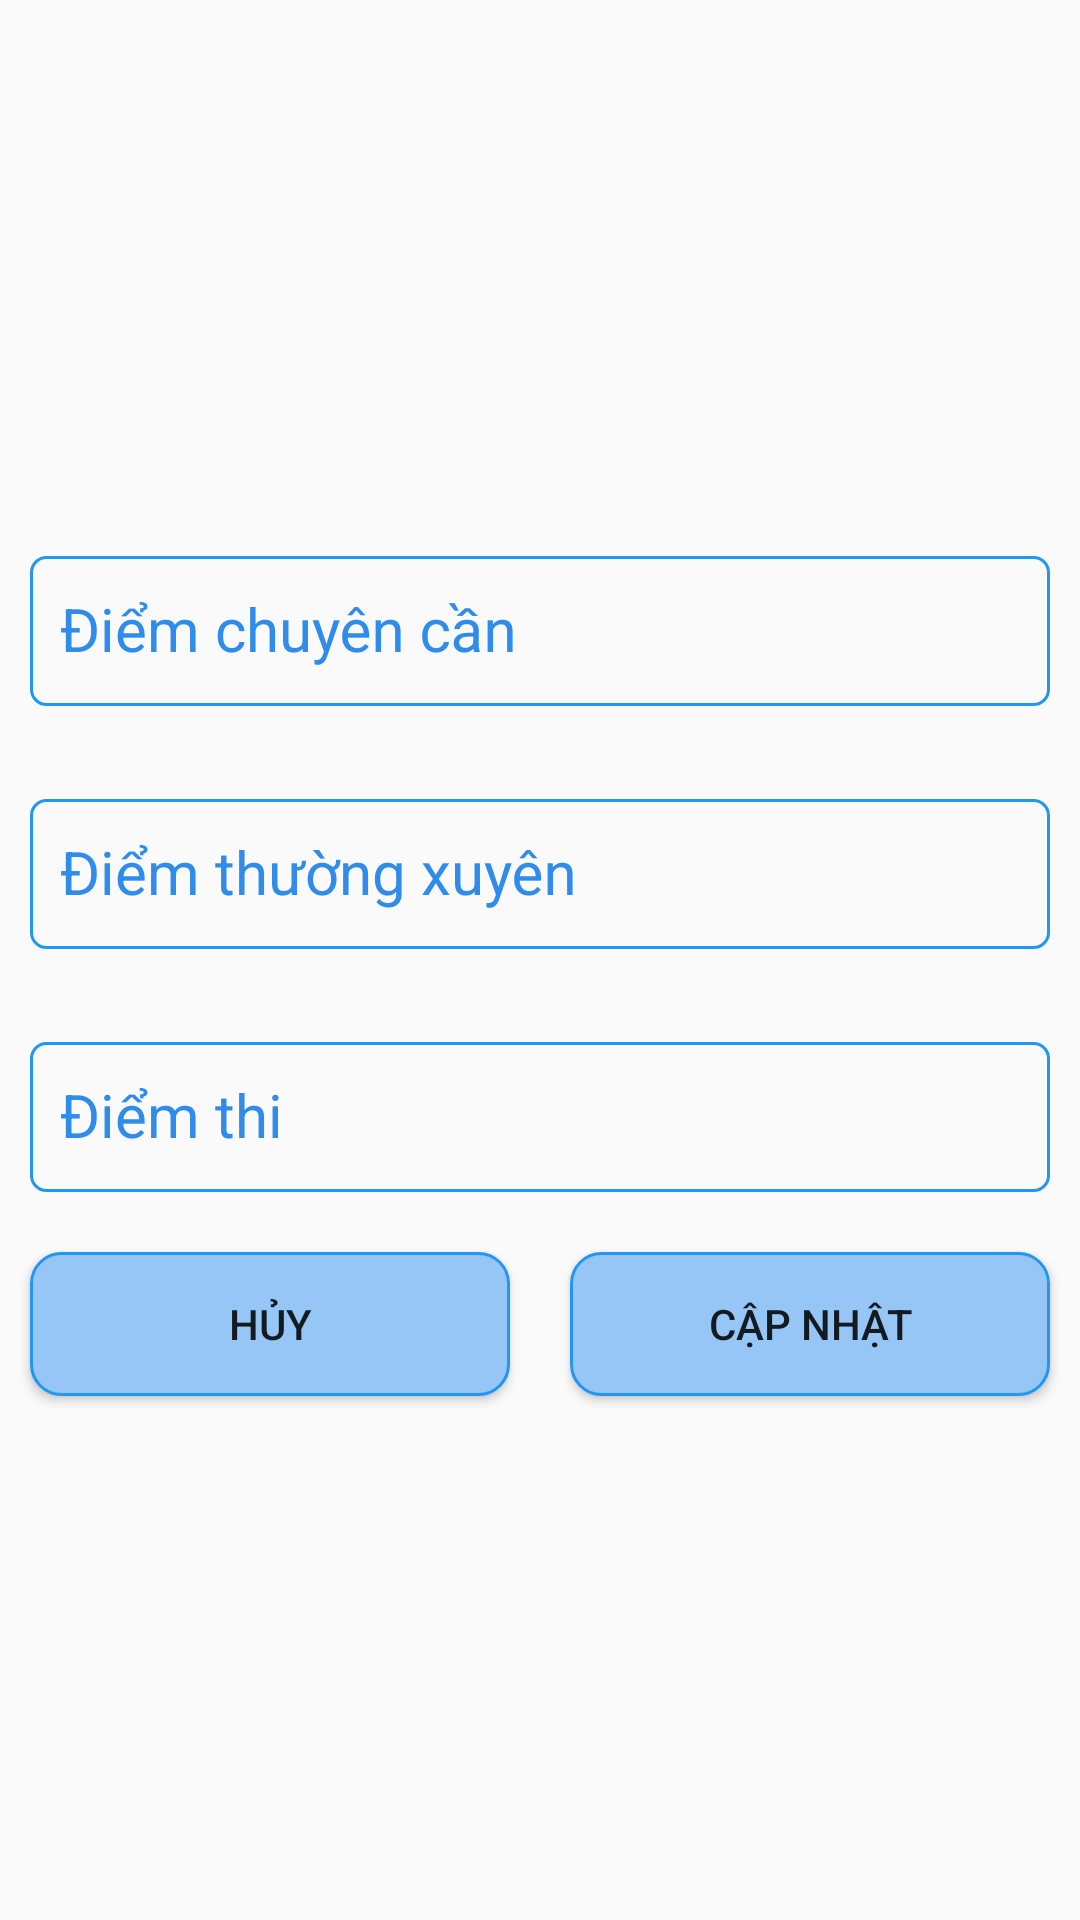

The Android layout XML behind this screen, and the referenced resources:
<!-- AndroidManifest.xml: application theme Theme.AppCompat.Light.NoActionBar -->
<!-- res/layout/layout_update_diem.xml -->
<?xml version="1.0" encoding="utf-8"?>
<RelativeLayout xmlns:android="http://schemas.android.com/apk/res/android"
    android:layout_width="match_parent"
    android:layout_height="match_parent">

    <LinearLayout
        android:layout_width="match_parent"
        android:layout_height="wrap_content"
        android:layout_centerInParent="true"
        android:orientation="vertical">

        <com.google.android.material.textfield.TextInputLayout
            android:layout_width="match_parent"
            android:layout_height="wrap_content"
            android:layout_margin="@dimen/margin_10dp"
            android:hint="@string/txt_hint_diem_cc"
            android:textColorHint="@color/mau_xanh_text_view">

            <com.google.android.material.textfield.TextInputEditText
                android:id="@+id/edt_diem_cc"
                android:layout_width="match_parent"
                android:inputType="numberDecimal"
                android:layout_height="@dimen/layout_height_input_text"
                android:background="@drawable/bg_input_text_blue"
                android:padding="@dimen/input_layout_padding_10dp"
                android:textSize="@dimen/text_size_20_sp" />
        </com.google.android.material.textfield.TextInputLayout>

        <com.google.android.material.textfield.TextInputLayout
            android:layout_width="match_parent"
            android:layout_height="wrap_content"
            android:layout_margin="@dimen/margin_10dp"
            android:hint="@string/txt_hint_diem_tx"
            android:textColorHint="@color/mau_xanh_text_view">

            <com.google.android.material.textfield.TextInputEditText
                android:id="@+id/edt_diem_tx"
                android:layout_width="match_parent"
                android:inputType="numberDecimal"
                android:layout_height="@dimen/layout_height_input_text"
                android:background="@drawable/bg_input_text_blue"
                android:padding="@dimen/input_layout_padding_10dp"
                android:textSize="@dimen/text_size_20_sp" />
        </com.google.android.material.textfield.TextInputLayout>

        <com.google.android.material.textfield.TextInputLayout
            android:layout_width="match_parent"
            android:layout_height="wrap_content"
            android:layout_margin="@dimen/margin_10dp"
            android:hint="@string/txt_hint_diem_thi"
            android:textColorHint="@color/mau_xanh_text_view">

            <com.google.android.material.textfield.TextInputEditText
                android:id="@+id/edt_diem_thi"
                android:layout_width="match_parent"
                android:inputType="numberDecimal"
                android:layout_height="@dimen/layout_height_input_text"
                android:background="@drawable/bg_input_text_blue"
                android:padding="@dimen/input_layout_padding_10dp"
                android:textSize="@dimen/text_size_20_sp" />
        </com.google.android.material.textfield.TextInputLayout>

        <LinearLayout
            android:layout_width="match_parent"
            android:layout_height="wrap_content"
            android:orientation="horizontal">

            <Button
                android:id="@+id/btn_cancel"
                android:layout_width="match_parent"
                android:layout_height="wrap_content"
                android:layout_margin="@dimen/margin_10dp"
                android:layout_weight="1"
                android:background="@drawable/bg_btn"
                android:text="Hủy" />

            <Button
                android:id="@+id/btn_update"
                android:layout_width="match_parent"
                android:layout_height="wrap_content"
                android:layout_margin="@dimen/margin_10dp"
                android:layout_weight="1"
                android:background="@drawable/bg_btn"
                android:text="Cập nhật" />
        </LinearLayout>
    </LinearLayout>

</RelativeLayout>
<!-- resources referenced by this layout -->
<resources>
  <color name="mau_xanh_text_view">#2F8CEA</color>
  <dimen name="input_layout_padding_10dp">10dp</dimen>
  <dimen name="layout_height_input_text">50dp</dimen>
  <dimen name="margin_10dp">10dp</dimen>
  <dimen name="text_size_20_sp">20sp</dimen>
  <!-- drawable bg_btn (drawable-v24) -->
  <?xml version="1.0" encoding="utf-8"?>
  <selector xmlns:android="http://schemas.android.com/apk/res/android">
      <item android:drawable="@drawable/ic_btn_press" android:state_pressed="true"/>
      <item android:drawable="@drawable/ic_btn_default"/>
  </selector>
  <!-- drawable bg_input_text_blue (drawable) -->
  <?xml version="1.0" encoding="utf-8"?>
  <shape xmlns:android="http://schemas.android.com/apk/res/android" android:shape="rectangle">
      <stroke android:color="#2196F3" android:width="1dp"/>
      <corners android:radius="@dimen/margin_5dp"/>
  </shape>
  <string name="txt_hint_diem_cc">Điểm chuyên cần</string>
  <string name="txt_hint_diem_thi">Điểm thi</string>
  <string name="txt_hint_diem_tx">Điểm thường xuyên</string>
  <!-- drawable ic_btn_press (drawable) -->
  <?xml version="1.0" encoding="utf-8"?>
  <shape xmlns:android="http://schemas.android.com/apk/res/android" >
      <solid android:color="#009688"/>
      <stroke android:color="#804E05" android:width="1dp"/>
      <corners android:radius="10dp"/>
  </shape>
  <!-- drawable ic_btn_default (drawable-v24) -->
  <?xml version="1.0" encoding="utf-8"?>
  <shape xmlns:android="http://schemas.android.com/apk/res/android" android:shape="rectangle">
      <solid android:color="#95C6F6"/>
      <stroke android:color="#2196F3" android:width="1dp"/>
      <corners android:radius="10dp"/>
  </shape>
  <dimen name="margin_5dp">5dp</dimen>
</resources>
